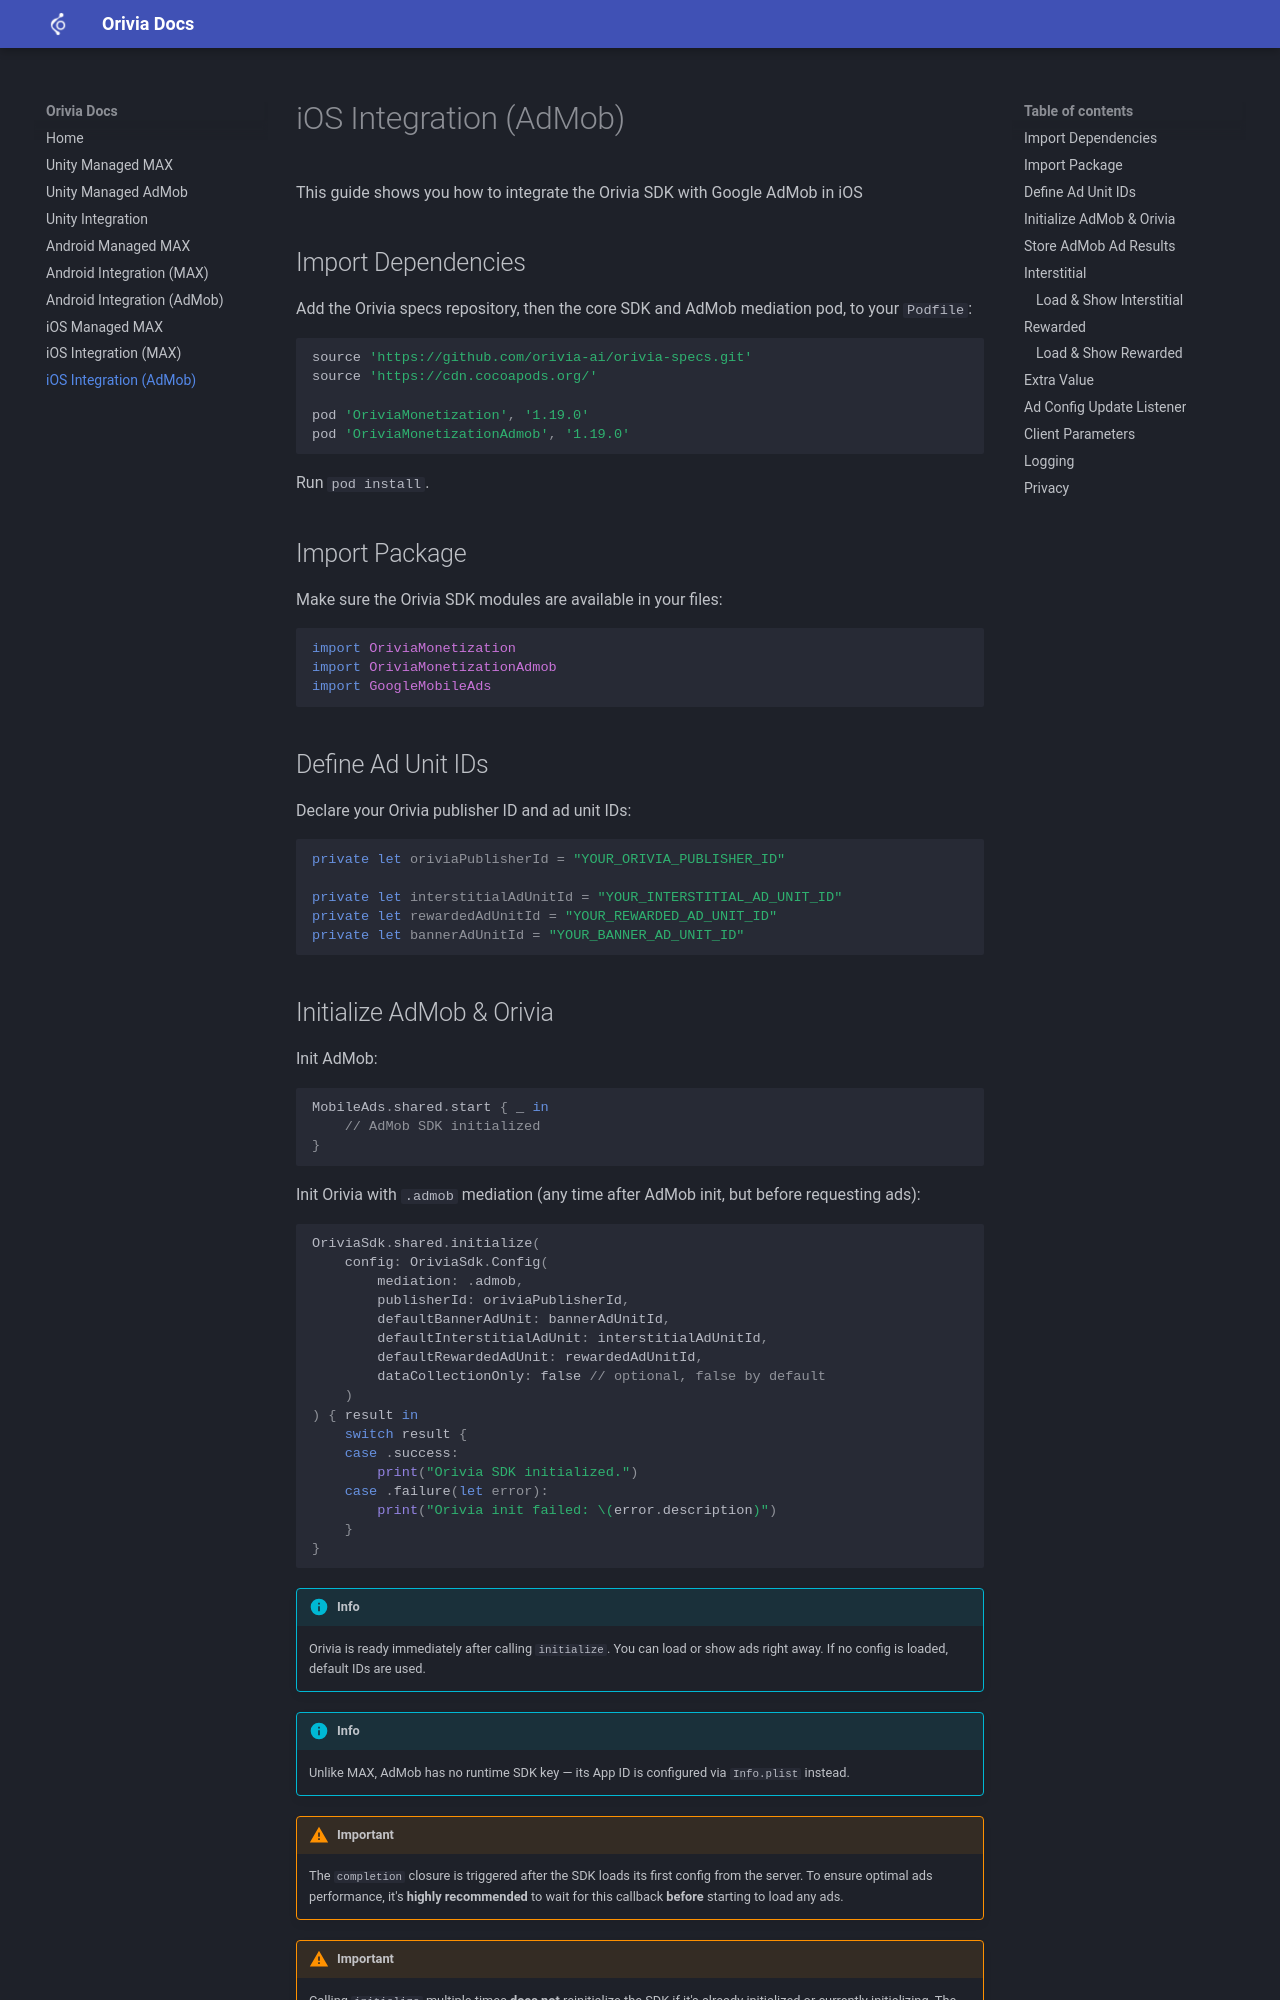

repository: orivia-ai/orivia-sdk-docs.github.io · page: ios-admob/index.html · generator: mkdocs

# iOS Integration (AdMob)

This guide shows you how to integrate the Orivia SDK with Google AdMob in iOS

## Import Dependencies

Add the Orivia specs repository, then the core SDK and AdMob mediation pod, to your `Podfile`:

```ruby
source 'https://github.com/orivia-ai/orivia-specs.git'
source 'https://cdn.cocoapods.org/'

pod 'OriviaMonetization', '1.19.0'
pod 'OriviaMonetizationAdmob', '1.19.0'
```

Run `pod install`.

## Import Package

Make sure the Orivia SDK modules are available in your files:

```swift
import OriviaMonetization
import OriviaMonetizationAdmob
import GoogleMobileAds
```

## Define Ad Unit IDs

Declare your Orivia publisher ID and ad unit IDs:

```swift
private let oriviaPublisherId = "YOUR_ORIVIA_PUBLISHER_ID"

private let interstitialAdUnitId = "YOUR_INTERSTITIAL_AD_UNIT_ID"
private let rewardedAdUnitId = "YOUR_REWARDED_AD_UNIT_ID"
private let bannerAdUnitId = "YOUR_BANNER_AD_UNIT_ID"
```
